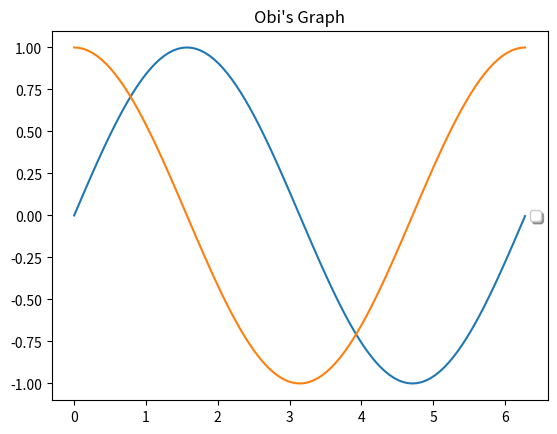

Python code for this plot:
#import numpy and matlibplots module


#generate array of x values from 0 to 6pi

#calculate y values for sin wave

#calculate y values for cosine wave

#plot x and y values for both functions 

#set dashed line for sine wave and solide line for cosine wave

#add legend


#leave comment here with your information
#Name:
#Date:
#import numpy and matlibplots module
import matplotlib.pyplot as plt
import numpy as np
import pylab as pl
#generate array of x values from 0 to 6pi

#calculate y values for sin wave

#calculate y values for cosine wave
#
#plot x and y values for both functions 

#set dashed line for sine wave and solide line for cosine wave

#add legend

#leave comment here with your information
#Name: Obinna Okonkwo       
#Date: 1/17/2016
x = np.linspace(0, 2*3.14, 101)
y1 = np.sin(x)
y2 = np.cos(x)
plt.legend(['Sin = Red, Cos = Blue'], loc='right', shadow=True)
plt.plot(x, y1, x, y2)
plt.title("Obi's Graph")
plt.show()

